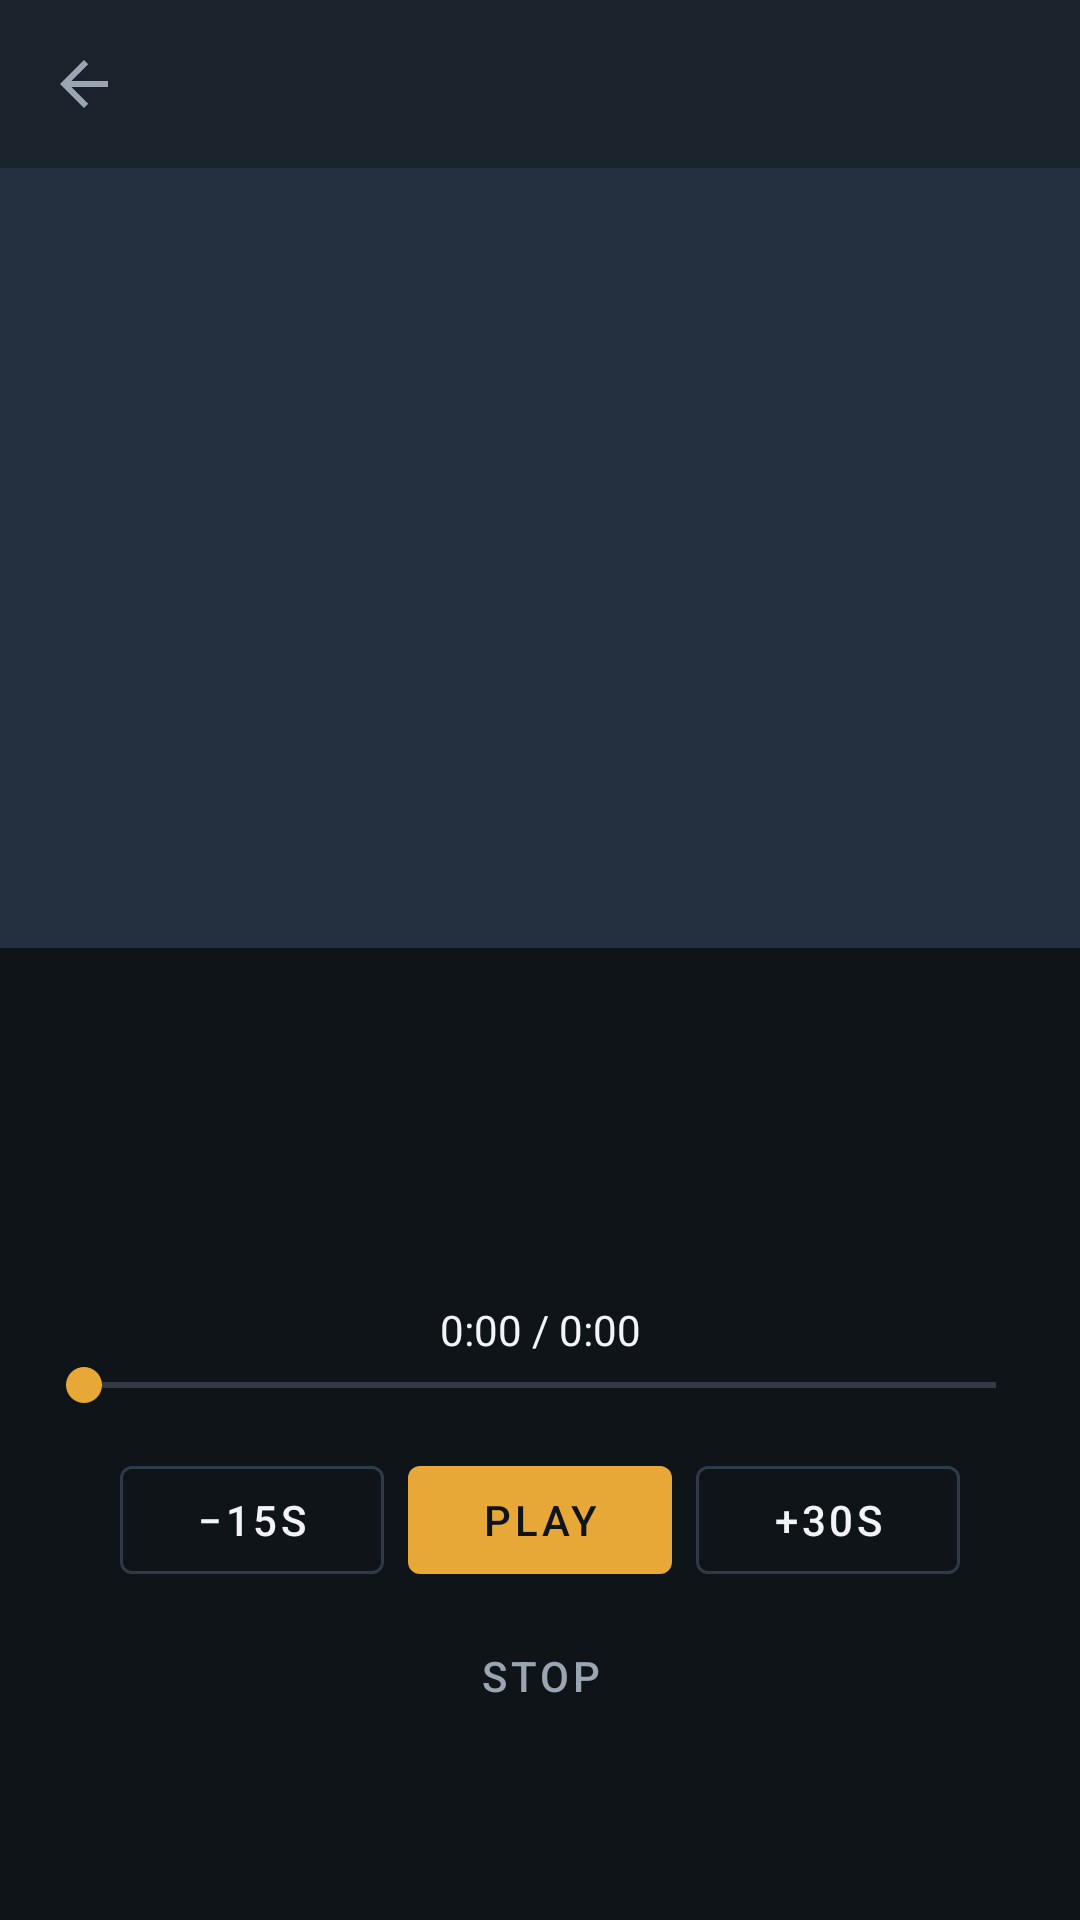

Produce the Android XML layout that renders to this screen, including the resource entries it uses.
<!-- AndroidManifest.xml: application theme Theme.MagpiePodcast -->
<!-- res/layout/activity_episode_detail.xml -->
<?xml version="1.0" encoding="utf-8"?>
<ScrollView xmlns:android="http://schemas.android.com/apk/res/android"
    xmlns:app="http://schemas.android.com/apk/res-auto"
    android:layout_width="match_parent"
    android:layout_height="match_parent"
    android:background="@color/magpie_bg"
    android:fillViewport="true">

    <LinearLayout
        android:layout_width="match_parent"
        android:layout_height="wrap_content"
        android:orientation="vertical"
        android:paddingBottom="24dp">

        <com.google.android.material.appbar.MaterialToolbar
            android:id="@+id/toolbar"
            android:layout_width="match_parent"
            android:layout_height="?attr/actionBarSize"
            android:background="@color/magpie_surface"
            app:navigationIcon="?attr/homeAsUpIndicator"
            app:titleTextColor="@color/magpie_text" />

        <ImageView
            android:id="@+id/cover"
            android:layout_width="match_parent"
            android:layout_height="260dp"
            android:background="@color/magpie_surface_alt"
            android:contentDescription="@null"
            android:scaleType="centerCrop" />

        <TextView
            android:id="@+id/title"
            android:layout_width="match_parent"
            android:layout_height="wrap_content"
            android:paddingHorizontal="16dp"
            android:paddingTop="16dp"
            android:textColor="@color/magpie_text"
            android:textSize="20sp"
            android:textStyle="bold" />

        <TextView
            android:id="@+id/meta"
            android:layout_width="match_parent"
            android:layout_height="wrap_content"
            android:paddingHorizontal="16dp"
            android:paddingTop="6dp"
            android:textColor="@color/magpie_text_muted"
            android:textSize="13sp" />

        <TextView
            android:id="@+id/description"
            android:layout_width="match_parent"
            android:layout_height="wrap_content"
            android:paddingHorizontal="16dp"
            android:paddingTop="12dp"
            android:textColor="@color/magpie_text_muted"
            android:textSize="14sp" />

        <TextView
            android:id="@+id/positionLabel"
            android:layout_width="match_parent"
            android:layout_height="wrap_content"
            android:gravity="center"
            android:paddingTop="20dp"
            android:text="0:00 / 0:00"
            android:textColor="@color/magpie_text"
            android:textSize="14sp" />

        <SeekBar
            android:id="@+id/seekBar"
            android:layout_width="match_parent"
            android:layout_height="wrap_content"
            android:layout_marginHorizontal="12dp"
            android:max="1000"
            android:progressTint="@color/magpie_accent"
            android:thumbTint="@color/magpie_accent" />

        <LinearLayout
            android:layout_width="match_parent"
            android:layout_height="wrap_content"
            android:gravity="center"
            android:orientation="horizontal"
            android:paddingTop="8dp">

            <com.google.android.material.button.MaterialButton
                android:id="@+id/btnRewind"
                style="@style/Widget.MaterialComponents.Button.OutlinedButton"
                android:layout_width="wrap_content"
                android:layout_height="wrap_content"
                android:layout_margin="4dp"
                android:text="@string/rewind"
                android:textColor="@color/magpie_text"
                app:strokeColor="@color/magpie_divider" />

            <com.google.android.material.button.MaterialButton
                android:id="@+id/btnPlayPause"
                android:layout_width="wrap_content"
                android:layout_height="wrap_content"
                android:layout_margin="4dp"
                android:text="@string/play"
                app:backgroundTint="@color/magpie_accent"
                android:textColor="@color/magpie_bg" />

            <com.google.android.material.button.MaterialButton
                android:id="@+id/btnForward"
                style="@style/Widget.MaterialComponents.Button.OutlinedButton"
                android:layout_width="wrap_content"
                android:layout_height="wrap_content"
                android:layout_margin="4dp"
                android:text="@string/forward"
                android:textColor="@color/magpie_text"
                app:strokeColor="@color/magpie_divider" />
        </LinearLayout>

        <com.google.android.material.button.MaterialButton
            android:id="@+id/btnStop"
            style="@style/Widget.MaterialComponents.Button.TextButton"
            android:layout_width="wrap_content"
            android:layout_height="wrap_content"
            android:layout_gravity="center_horizontal"
            android:text="@string/stop"
            android:textColor="@color/magpie_text_muted" />
    </LinearLayout>
</ScrollView>
<!-- resources referenced by this layout -->
<resources>
  <color name="magpie_accent">#E8A838</color>
  <color name="magpie_bg">#0F1419</color>
  <color name="magpie_divider">#2E3A48</color>
  <color name="magpie_surface">#1A222C</color>
  <color name="magpie_surface_alt">#243040</color>
  <color name="magpie_text">#F2F4F7</color>
  <color name="magpie_text_muted">#9AA5B1</color>
  <string name="forward">+30s</string>
  <string name="play">Play</string>
  <string name="rewind">−15s</string>
  <string name="stop">Stop</string>
  <style name="Theme.MagpiePodcast" parent="Theme.MaterialComponents.DayNight.NoActionBar">
          <item name="colorPrimary">@color/magpie_accent</item>
          <item name="colorPrimaryVariant">@color/magpie_accent_dim</item>
          <item name="colorSecondary">@color/magpie_accent</item>
          <item name="android:statusBarColor">@color/magpie_bg</item>
          <item name="android:navigationBarColor">@color/magpie_bg</item>
          <item name="android:windowBackground">@color/magpie_bg</item>
          <item name="android:textColorPrimary">@color/magpie_text</item>
          <item name="android:textColorSecondary">@color/magpie_text_muted</item>
          <item name="colorOnPrimary">@color/magpie_bg</item>
          <item name="colorSurface">@color/magpie_surface</item>
          <item name="colorOnSurface">@color/magpie_text</item>
      </style>
  <color name="magpie_accent_dim">#B07A20</color>
</resources>
